Dataset: dataset (GitHub, queirozPedro/Classificacao-de-Celulas-Medula-Ossea). Classes: BLA 0001 1000, EOS 0001 1000, LYT 0001 1000, MON 0001 1000, NGS 0001 1000, NIF 0001 1000, PMO 0001 1000.

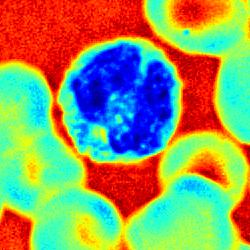
Label: MON 0001 1000

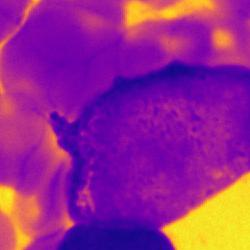
Label: BLA 0001 1000

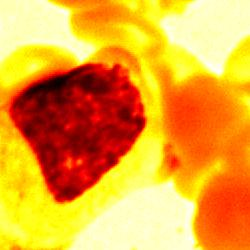
Label: NIF 0001 1000

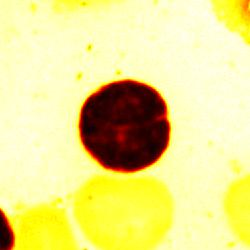
Label: LYT 0001 1000

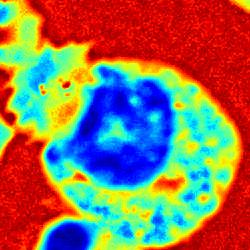
Label: PMO 0001 1000

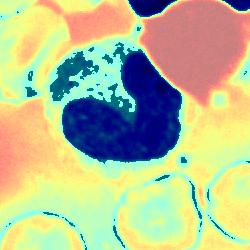
Label: EOS 0001 1000
